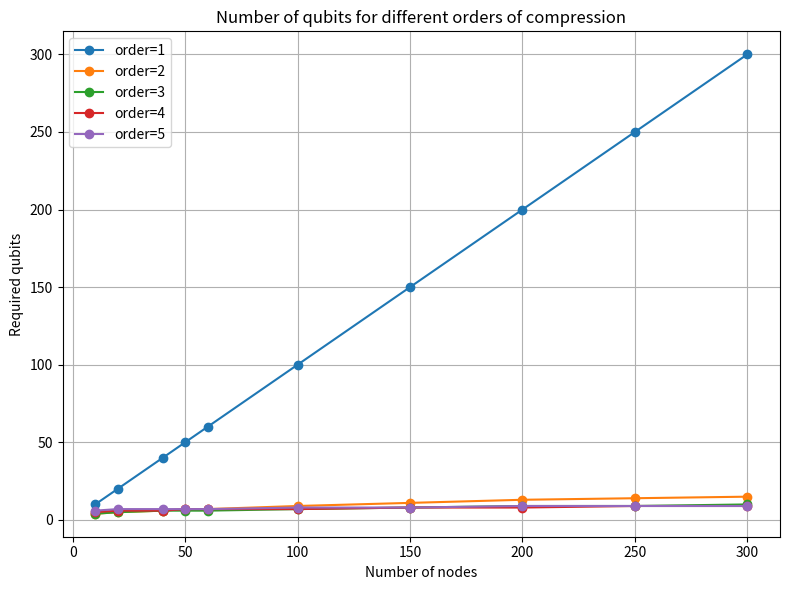
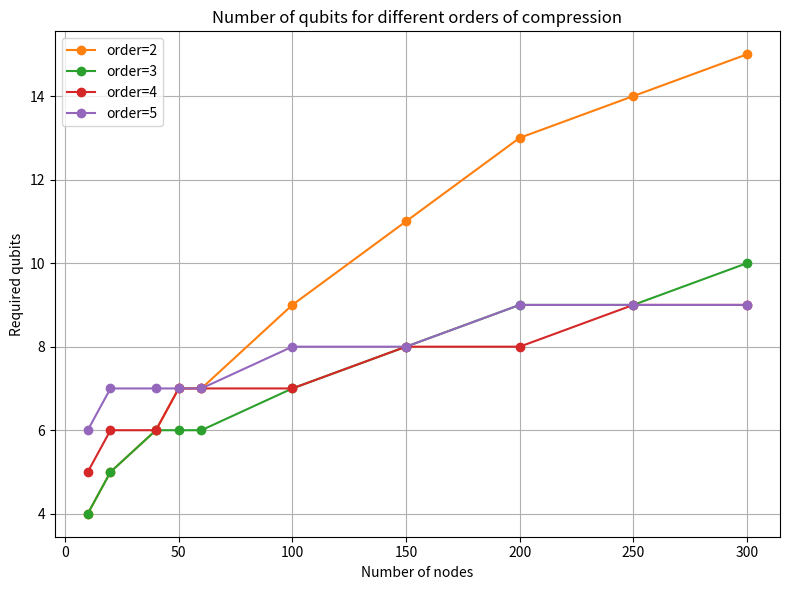

These charts were generated, in order, by the following Python code:
import os
import math
import matplotlib.pyplot as plt
from typing import Tuple, Optional

# ------------------------------------------------
#  Funciones matemáticas
# ------------------------------------------------

def solve_quadratic(a: float, b: float, c: float) -> Tuple[float, float]:
    disc = b**2 - 4*a*c
    if disc >= 0:
        return (
            (-b + math.sqrt(disc)) / (2*a),
            (-b - math.sqrt(disc)) / (2*a),
        )
    real = -b / (2*a)
    imag = math.sqrt(-disc) / (2*a)
    return complex(real, imag), complex(real, -imag)


def solve_for_k(
    m: float,
    k: int,
    max_n: int = 200,
    tol: float = 1e-6,
    max_iter: int = 100
) -> Optional[float]:

    def log_comb(n: float, k: int) -> float:
        return (
            math.lgamma(n + 1)
            - math.lgamma(k + 1)
            - math.lgamma(n - k + 1)
        )

    def f(n: float) -> float:
        return math.log(3) + log_comb(n, k) - math.log(m)

    a, b = k, max_n

    if f(b) < 0:
        return None

    for _ in range(max_iter):
        mid = 0.5 * (a + b)
        val = f(mid)

        if abs(val) < tol:
            return mid
        if val < 0:
            a = mid
        else:
            b = mid

    return 0.5 * (a + b)


def num_qubits(num_variables: int, order_compression: int) -> Optional[int]:
    if order_compression == 1:
        return num_variables

    if order_compression == 2:
        roots = solve_quadratic(1, -1, -2/3 * num_variables)
        return math.ceil(max(roots))

    value = solve_for_k(num_variables, order_compression)
    if value is None:
        return None

    return math.ceil(value)

# ------------------------------------------------
#  Parámetros
# ------------------------------------------------

num_variables = [10, 20, 40, 50, 60, 100, 150, 200, 250, 300]

ORDERS_FULL = [1, 2, 3, 4, 5]
ORDERS_PARTIAL = [2, 3, 4, 5]

# ------------------------------------------------
#  Paleta fija por order (CLAVE)
# ------------------------------------------------

COLORS_K = {
    1: "darkorange",
    2: "steelblue",
    3: "indianred",
    4: "seagreen",
    5: "mediumpurple",
}

DEFAULT_COLORS = plt.rcParams['axes.prop_cycle'].by_key()['color']

ORDER_COLORS = {
    1: DEFAULT_COLORS[0],
    2: DEFAULT_COLORS[1],
    3: DEFAULT_COLORS[2],
    4: DEFAULT_COLORS[3],
    5: DEFAULT_COLORS[4],
}
# ------------------------------------------------
#  Cálculo de resultados
# ------------------------------------------------

def compute_results(order_list):
    results = {}
    for k in order_list:
        vals = []
        for n in num_variables:
            q = num_qubits(n, k)
            vals.append(q)
        results[k] = vals
    return results


results_full = compute_results(ORDERS_FULL)
results_partial = compute_results(ORDERS_PARTIAL)

# ------------------------------------------------
#  Función de plot (colores garantizados)
# ------------------------------------------------

def plot_results(order_list, results, filename):
    plt.figure(figsize=(8, 6))

    for k in order_list:
        x = []
        y = []
        for n, q in zip(num_variables, results[k]):
            if q is not None:
                x.append(n)
                y.append(q)

        plt.plot(
            x,
            y,
            marker="o",
            label=f"order={k}",
            color=ORDER_COLORS[k]
        )

    plt.xlabel("Number of nodes")
    plt.ylabel("Required qubits")
    plt.title("Number of qubits for different orders of compression")
    plt.legend()
    plt.grid(True)
    plt.tight_layout()
    plt.savefig(filename, dpi=300)
    plt.close()

# ------------------------------------------------
#  Generación de figuras
# ------------------------------------------------

output_dir = "Your_route/z_MaxCut/A_DIFFERENTIAL_COMPARISON"
os.makedirs(output_dir, exist_ok=True)

plot_results(
    ORDERS_FULL,
    results_full,
    os.path.join(output_dir, "1_Evolucion_cubits_MaxCut.png")
)

plot_results(
    ORDERS_PARTIAL,
    results_partial,
    os.path.join(output_dir, "2_Evolucion_cubits_MaxCut.png")
)

print("✅ Imágenes generadas con colores coherentes")
